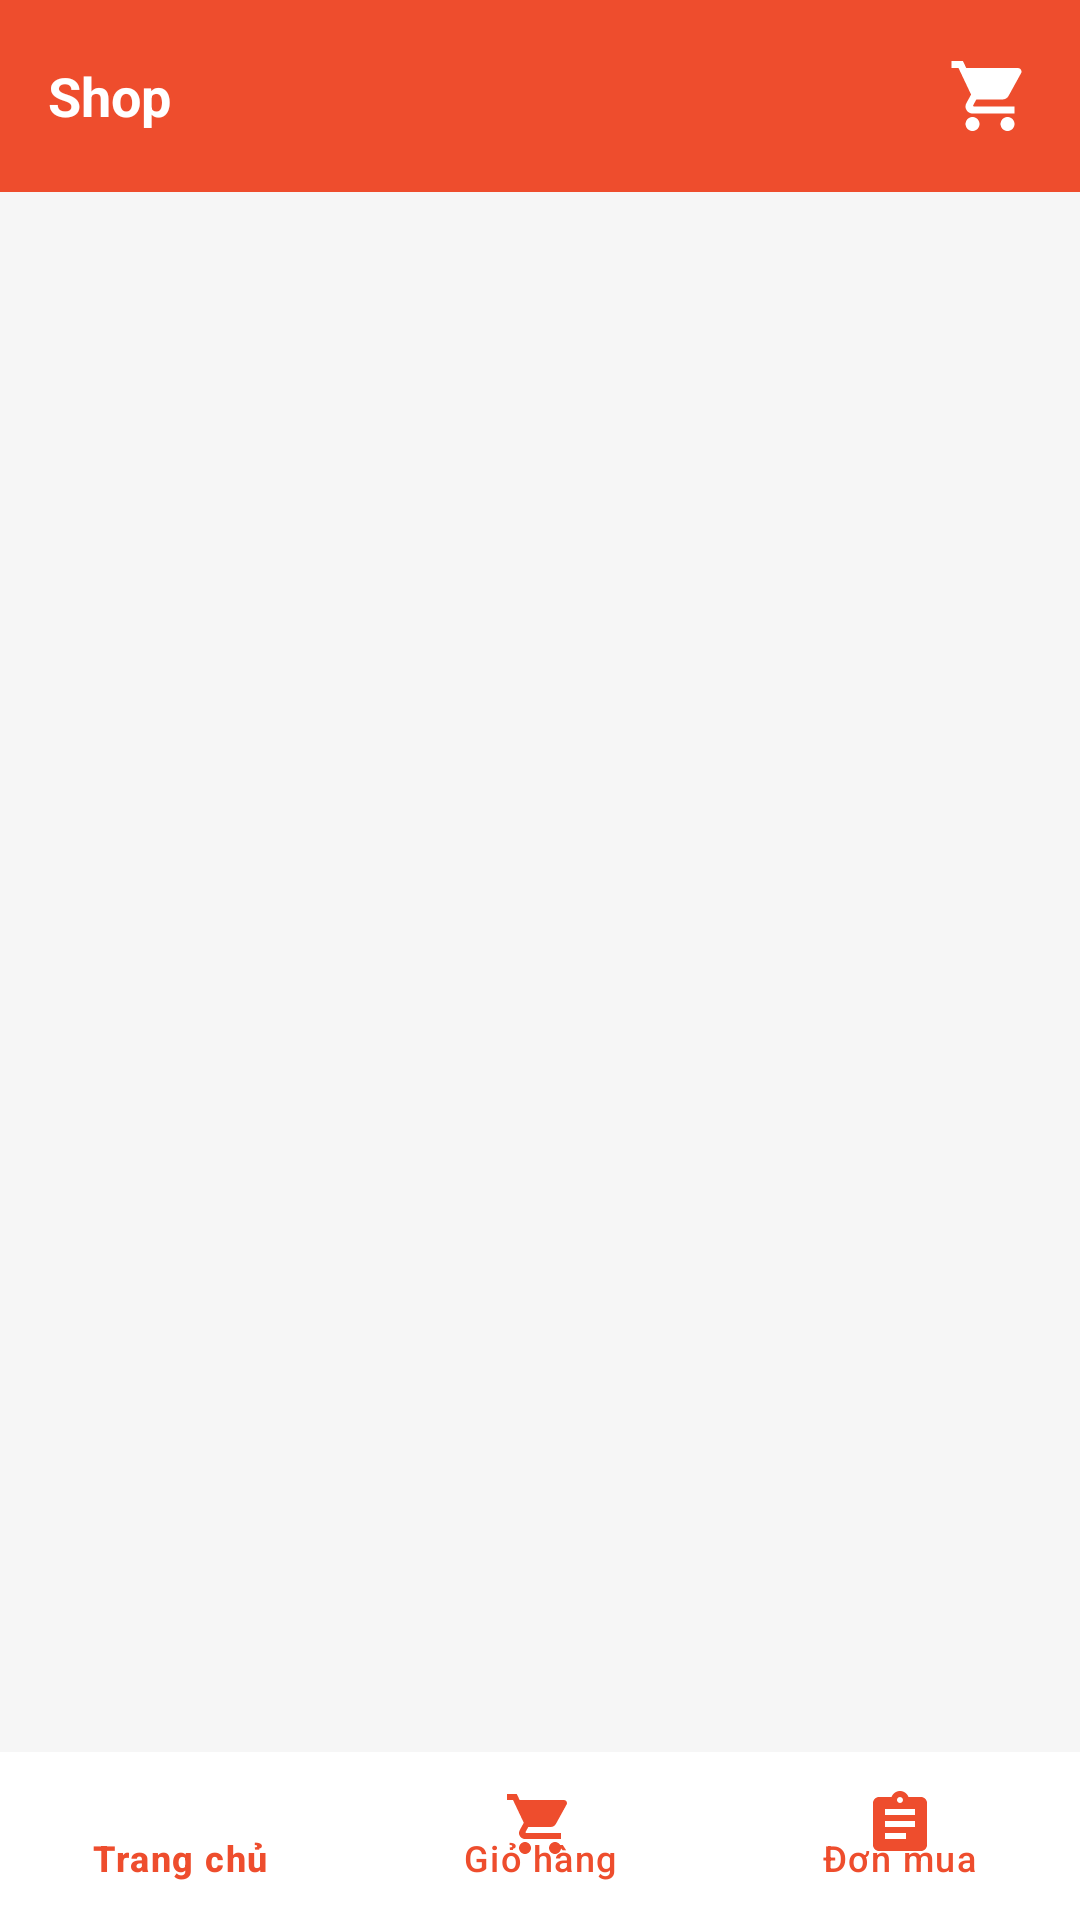

Android layout source for this screen:
<!-- AndroidManifest.xml: application theme Theme.CNPM24CT1 -->
<!-- res/layout/activity_main.xml -->
<?xml version="1.0" encoding="utf-8"?>
<LinearLayout xmlns:android="http://schemas.android.com/apk/res/android"
    xmlns:app="http://schemas.android.com/apk/res-auto"
    android:layout_width="match_parent"
    android:layout_height="match_parent"
    android:orientation="vertical"
    android:fitsSystemWindows="true"
    android:background="@color/bg_light">

    
    <com.google.android.material.appbar.MaterialToolbar
        android:id="@+id/mainToolbar"
        android:layout_width="match_parent"
        android:layout_height="?attr/actionBarSize"
        android:background="@color/primary"
        android:elevation="4dp">

        <RelativeLayout
            android:layout_width="match_parent"
            android:layout_height="match_parent"
            android:layout_marginEnd="16dp">

            <TextView
                android:id="@+id/tvToolbarTitle"
                android:layout_width="wrap_content"
                android:layout_height="wrap_content"
                android:layout_centerVertical="true"
                android:text="Shop"
                android:textColor="@color/white"
                android:textSize="18sp"
                android:textStyle="bold" />

            <ImageView
                android:id="@+id/ivHeaderCart"
                android:layout_width="28dp"
                android:layout_height="28dp"
                android:layout_alignParentEnd="true"
                android:layout_centerVertical="true"
                android:contentDescription="Giỏ hàng"
                android:src="@drawable/ic_cart"
                app:tint="@color/white" />

            <TextView
                android:id="@+id/tvCartBadge"
                android:layout_width="18dp"
                android:layout_height="18dp"
                android:layout_alignEnd="@id/ivHeaderCart"
                android:layout_alignTop="@id/ivHeaderCart"
                android:layout_marginTop="-2dp"
                android:layout_marginEnd="-4dp"
                android:background="@drawable/bg_circle_active"
                android:backgroundTint="@color/white"
                android:gravity="center"
                android:text="2"
                android:textColor="@color/primary"
                android:textSize="10sp"
                android:textStyle="bold"
                android:visibility="gone" />
        </RelativeLayout>
    </com.google.android.material.appbar.MaterialToolbar>

    
    <FrameLayout
        android:id="@+id/fragmentContainer"
        android:layout_width="match_parent"
        android:layout_height="0dp"
        android:layout_weight="1" />

    
    <com.google.android.material.bottomnavigation.BottomNavigationView
        android:id="@+id/bottomNavigationView"
        android:layout_width="match_parent"
        android:layout_height="56dp"
        android:background="@color/white"
        android:elevation="8dp"
        app:itemIconTint="@color/primary"
        app:itemTextColor="@color/primary"
        app:labelVisibilityMode="labeled"
        app:menu="@menu/bottom_nav_menu" />

</LinearLayout>
<!-- resources referenced by this layout -->
<resources>
  <color name="bg_light">#F6F6F6</color>
  <color name="primary">#EE4D2D</color>
  <color name="white">#FFFFFFFF</color>
  <!-- drawable bg_circle_active (drawable) -->
  <?xml version="1.0" encoding="utf-8"?>
  <shape xmlns:android="http://schemas.android.com/apk/res/android"
      android:shape="oval">
      <solid android:color="@color/primary" />
      <stroke android:width="3dp" android:color="@color/primary_light" />
      <size android:width="18dp" android:height="18dp" />
  </shape>
  <!-- drawable ic_cart (drawable) -->
  <vector xmlns:android="http://schemas.android.com/apk/res/android"
      android:width="24dp"
      android:height="24dp"
      android:viewportWidth="24"
      android:viewportHeight="24">
      <path
          android:fillColor="#FF212121"
          android:pathData="M7,18c-1.1,0 -1.99,0.9 -1.99,2S5.9,22 7,22s2,-0.9 2,-2 -0.9,-2 -2,-2zM1,2v2h2l3.6,7.59 -1.35,2.45c-0.16,0.28 -0.25,0.61 -0.25,0.96 0,1.1 0.9,2 2,2h12v-2L7.42,15c-0.14,0 -0.25,-0.11 -0.25,-0.25l0.03,-0.12 0.9,-1.63h7.45c0.75,0 1.41,-0.41 1.75,-1.03l3.58,-6.49c0.08,-0.14 0.12,-0.31 0.12,-0.48 0,-0.55 -0.45,-1 -1,-1L5.21,4l-0.94,-2L1,2zM17,18c-1.1,0 -1.99,0.9 -1.99,2s0.89,2 1.99,2 2,-0.9 2,-2 -0.9,-2 -2,-2z" />
  </vector>
  <style name="Theme.CNPM24CT1" parent="Base.Theme.CNPM24CT1" />
  <color name="primary_light">#FFF0ED</color>
  <style name="Base.Theme.CNPM24CT1" parent="Theme.Material3.DayNight.NoActionBar">
          <item name="colorPrimary">@color/primary</item>
          <item name="colorPrimaryDark">@color/primary_dark</item>
          <item name="colorAccent">@color/primary</item>
          <item name="android:statusBarColor">@color/primary</item>
          <item name="android:windowLightStatusBar" tools:targetApi="m">false</item>
      </style>
  <color name="primary_dark">#D73211</color>
</resources>
